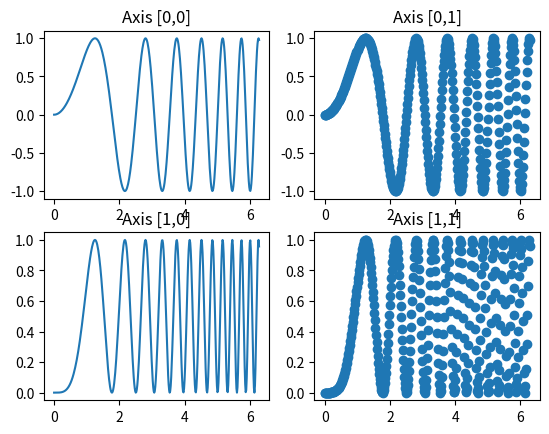

Write Python code to recreate this figure.
import matplotlib.pyplot as plt
import numpy as np

x = np.linspace(0, 2 * np.pi, 400)
y = np.sin(x ** 2)

f, axarr = plt.subplots(2, 2)
axarr[0, 0].plot(x, y)
axarr[0, 0].set_title('Axis [0,0]')
axarr[0, 1].scatter(x, y)
axarr[0, 1].set_title('Axis [0,1]')
axarr[1, 0].plot(x, y ** 2)
axarr[1, 0].set_title('Axis [1,0]')
axarr[1, 1].scatter(x, y ** 2)
axarr[1, 1].set_title('Axis [1,1]')

# plt.figure(2)                # a second figure
# plt.plot([1, 2, 3])
# plt.legend(['A simple line'])

# plt.figure(3)
# plt.plot([1,2,3], [1,2,3], 'go-', label='line 1', linewidth=2)
# plt.plot([1,2,3], [1,4,9], 'rs',  label='line 2')
# plt.plot([1,2,3], [1,5,9], 'c+:',  label='line 3')
# plt.plot([1,2,3], [1,6,9], 'b.-',  label='line 4')
# plt.axis([0, 4, 0, 10])
# plt.legend()

# plt.figure(4)
# a = [201701,'201702','201703','201704']
# b = [1000, 2000, 1500, 2100]
# plt.plot(a, b, 'b.-', label='line 4')
# plt.axis('auto')
# plt.legend()
# 
# plt.show()

plt.show()